pico-8 play session: no input (idle)

[t = 2 s] idle ~2s (no d-pad/buttons)
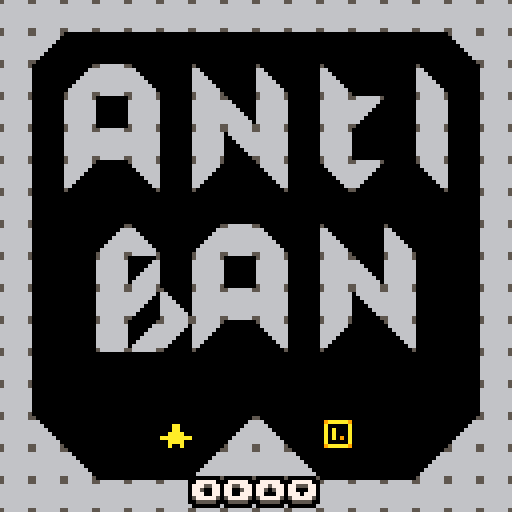
[t = 4 s] idle ~4s (no d-pad/buttons)
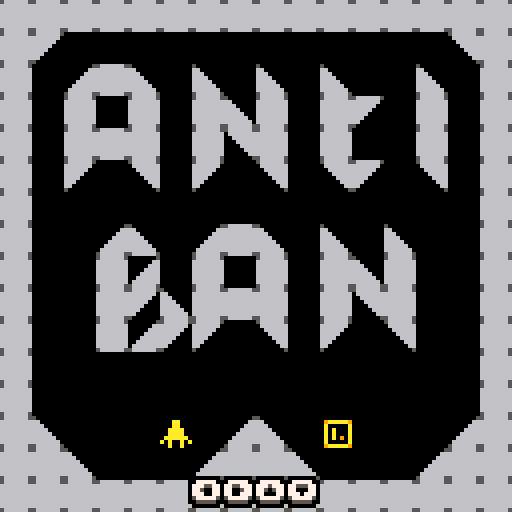

pico-8 cartridge
version 19
__lua__
-- antiban
-- by @egordorichev

--[[ todo
sfx
music
]]

local osfx=sfx
function sfx(id)
 if (not g_mute_sfx) osfx(id)
end

function play_music(id)
 if (not g_mute_music) music(id)
end

function _init()

 g_time,state,g_index=
 0,ingame,
 
 0
 
 g_moves=0
 	  
 shk=0
 restart_level()
 -- ∧⌂웃⬇️♥★█⬅️⬇️♥⌂★█⬅️
 --m()
end

function _update60()
 state.update()
 tween_update(1/60)
 g_time+=1
end

function _draw() 
 state.draw()
end

function restart_level()
 reload(0x2000,0x2000,0x1000)
 reload(0x1000,0x1000,0x1000)
 
 entity_reset()
 collision_reset()
 
 e_add(level({
  base=v(g_index%8*16,flr(g_index/8)*16),
  size=v(16,16)
 }))
end
-->8
-- oop

function deep_copy(obj)
 if (type(obj)~="table") return obj
 local cpy={}
 setmetatable(cpy,getmetatable(obj))
 for k,v in pairs(obj) do
  cpy[k]=deep_copy(v)
 end
 return cpy
end

function index_add(idx,prop,elem)
 if (not idx[prop]) idx[prop]={}
 add(idx[prop],elem)
end

function event(e,evt,p1,p2)
 local fn=e[evt]
 if fn then
  return fn(e,p1,p2)
 end
end

function state_dependent(e,prop)
 local p=e[prop]
 if (not p) return nil
 if type(p)=="table" and p[e.state] then
  p=p[e.state]
 end
 if type(p)=="table" and p[1] then
  p=p[1]
 end
 return p
end

function round(x)
 return flr(x+0.5)
end

-------------------------------
-- objects
-------------------------------

object={}
 function object:extend(kob)
  -- printh(type(kob))
  if (kob and type(kob)=="string") kob=parse(kob)
  kob=kob or {}
  kob.extends=self
  return setmetatable(kob,{
   __index=self,
   __call=function(self,ob)
	   ob=setmetatable(ob or {},{__index=kob})
	   local ko,init_fn=kob
	   while ko do
	    if ko.init and ko.init~=init_fn then
	     init_fn=ko.init
	     init_fn(ob)
	    end
	    ko=ko.extends
	   end
	   return ob
  	end
  })
 end
 
-------------------------------
-- vectors
-------------------------------

vector={}
vector.__index=vector
 function vector:__add(b)
  return v(self.x+b.x,self.y+b.y)
 end
 function vector:__sub(b)
  return v(self.x-b.x,self.y-b.y)
 end
 function vector:__mul(m)
  return v(self.x*m,self.y*m)
 end
 function vector:__div(d)
  return v(self.x/d,self.y/d)
 end
 function vector:__unm()
  return v(-self.x,-self.y)
 end
 function vector:dot(v2)
  return self.x*v2.x+self.y*v2.y
 end
 function vector:norm()
  return self/sqrt(#self)
 end
 function vector:len()
  return sqrt(#self)
 end
 function vector:__len()
  return self.x^2+self.y^2
 end
 function vector:str()
  return self.x..","..self.y
 end

function v(x,y)
 return setmetatable({
  x=x,y=y
 },vector)
end

-------------------------------
-- collision boxes
-------------------------------

cbox=object:extend()

 function cbox:translate(v)
  return cbox({
   xl=self.xl+v.x,
   yt=self.yt+v.y,
   xr=self.xr+v.x,
   yb=self.yb+v.y
  })
 end

 function cbox:overlaps(b)
  return
   self.xr>b.xl and
   b.xr>self.xl and
   self.yb>b.yt and
   b.yb>self.yt
 end

 function cbox:sepv(b,allowed)
  local candidates={
   v(b.xl-self.xr,0),
   v(b.xr-self.xl,0),
   v(0,b.yt-self.yb),
   v(0,b.yb-self.yt)
  }
  if type(allowed)~="table" then
   allowed={true,true,true,true}
  end
  local ml,mv=32000
  for d,v in pairs(candidates) do
   if allowed[d] and #v<ml then
    ml,mv=#v,v
   end
  end
  return mv
 end
 
 function cbox:str()
  return self.xl..","..self.yt..":"..self.xr..","..self.yb
 end

function box(xl,yt,xr,yb) 
 return cbox({
  xl=min(xl,xr),xr=max(xl,xr),
  yt=min(yt,yb),yb=max(yt,yb)
 })
end

function vbox(v1,v2)
 return box(v1.x,v1.y,v2.x,v2.y)
end

-------------------------------
-- entities
-------------------------------

entity=object:extend({
 state="idle",t=0,
 last_state="idle",
 dynamic=true,
 dtile=2,
 draw_order=2,
 spawns={}
})

 function entity:init()
  if self.sprite then
   self.sprite=deep_copy(self.sprite)
   if not self.render then
    self.render=spr_render
   end
  end
 end
 
 function entity:become(state)
  if state~=self.state then
   self.last_state=self.state
   self.state,self.t=state,0
  end
 end
 
 function entity:is_a(tag)
  if (not self.tags) return false
  for i=1,#self.tags do
   if (self.tags[i]==tag) return true
  end
  return false
 end
 
 function entity:spawns_from(...)
  for tile in all({...}) do
   entity.spawns[tile]=self
  end
 end

static=entity:extend({
 dynamic=false
})

function spr_render(e,ps,x,y)
 local s,p=e.sprite,e.pos
 
 if x then
  p=v(p.x+x,p.y+y)
 end

 function s_get(prop,dflt)
  local st=s[e.state]
  if (st~=nil and st[prop]~=nil) return st[prop]
  if (s[prop]~=nil) return s[prop]
  return dflt
 end

 local sp=p+s_get("offset",v(0,0))

 local w,h=
  s.width or 1,s.height or 1

 local flip_x=false
 local frames=s[e.state] or s.idle
 local delay=frames.delay or 1
 
 if s.turns and type(frames[1])~="number" then
  if e.facing=="up" then
   frames=frames.u
  elseif e.facing=="down" then
   frames=frames.d
  else
   frames=frames.r
  end
  flip_x=(e.facing=="left")
 end
 if s_get("flips") then
  flip_x=e.flipped
 end

 if (type(frames)~="table") frames={frames}
 local frm_index=flr(e.t/delay) % #frames + 1
 local frm=frames[frm_index]
 local f=e.bold and ospr or spr
 gs=e
 f(e.exr_sprite or frm,
 (sp.x),(sp.y),w,h,flip_x,e.vert)

 return frm_index
end

function ospr(s,x,y,...)
 for i=0,15 do pal(i,0) end
 spr(s,x-1,y,...)
 spr(s,x+1,y,...)
 spr(s,x,y-1,...)
 spr(s,x,y+1,...)
 r_reset()
 if (gs.anti) pal(10,8)
 spr(s,x,y,...)
end

-------------------------------
-- entity registry
-------------------------------

function entity_reset()
 entities,entities_with,
  entities_tagged={},{},{}
end

function e_add(e)
 add(entities,e)
 for p in all(indexed_properties) do
  if (e[p]) index_add(entities_with,p,e)
 end
 if e.tags then
  for t in all(e.tags) do
   index_add(entities_tagged,t,e)
  end
  c_update_bucket(e)
 end
 return e
end

function e_remove(e)
 del(entities,e)
 for p in all(indexed_properties) do
  if (e[p]) del(entities_with[p],e)
 end
 if e.tags then
  for t in all(e.tags) do
   del(entities_tagged[t],e)
   if e.bkt then
    del(c_bucket(t,e.bkt.x,e.bkt.y),e)
   end
  end
 end
 e.bkt=nil
end

indexed_properties={
 "dynamic",
 "render","render_hud",
 "vel",
 "collides_with",
 "feetbox"
}

-- systems

-------------------------------
-- update system
-------------------------------

function e_update_all()
 for ent in all(entities_with.dynamic) do
  local state=ent.state
  if ent[state] then
   ent[state](ent,ent.t)
  end
  if ent.done then
   e_remove(ent)
  elseif state~=ent.state then
   ent.t=0
  else
   ent.t+=1
  end  
 end
end

function schedule(fn)
 scheduled=fn
end

-------------------------------
-- render system
-------------------------------

function r_render_all(prop)
 local drawables={}
 for ent in all(entities_with[prop]) do
  local order=ent.draw_order or 0
  if not drawables[order] then
   drawables[order]={}
  end
  add(drawables[order],ent)  
 end
 for o=0,15 do 
  if o==1 and prop=="render" then
   local a=entities_tagged["part"]
   if a then
    for e in all(a) do
     e:render_top()
    end
   end
  end
   
  for ent in all(drawables[o]) do
   r_reset(prop)
   if not ent.done then ent[prop](ent,ent.pos) end
  end
 end
end

function r_reset(prop)
 pal()
 palt(0,false)
 palt(14,true)
end

-------------------------------
-- movement system
-------------------------------

function do_movement()
 for ent in all(entities_with.vel) do
  local ev=ent.vel
  ent.pos+=ev
  if ev.x~=0 then
   ent.flipped=ev.x<0
  end
  if ev.x~=0 and abs(ev.x)>abs(ev.y) then
  
   ent.facing=
    ev.x>0 and "right" or "left"
  elseif ev.y~=0 then
   ent.facing=
    ev.y>0 and "down" or "up"
  end
  if (ent.weight) then
   local w=state_dependent(ent,"weight")
   ent.vel+=v(0,w)
  end
 end
end

-------------------------------
-- collision
-------------------------------

function c_bkt_coords(e)
 local p=e.pos
 return flr(shr(p.x,4)),flr(shr(p.y,4))
end

function c_bucket(t,x,y)
 local key=t..":"..x..","..y
 if not c_buckets[key] then
  c_buckets[key]={}
 end
 return c_buckets[key]
end

function c_update_buckets()
 for e in all(entities_with.dynamic) do
  c_update_bucket(e)
 end
end

function c_update_bucket(e)
 if (not e.pos or not e.tags) return 
 local bx,by=c_bkt_coords(e)
 if not e.bkt or e.bkt.x~=bx or e.bkt.y~=by then
  if e.bkt then
   for t in all(e.tags) do
    local old=c_bucket(t,e.bkt.x,e.bkt.y)
    del(old,e)
   end
  end
  e.bkt=v(bx,by)  
  for t in all(e.tags) do
   add(c_bucket(t,bx,by),e) 
  end
 end
end

function c_potentials(e,tag)
 local cx,cy=c_bkt_coords(e)
 local bx,by=cx-2,cy-1
 local bkt,nbkt,bi={},0,1
 return function()
  while bi>nbkt do
   bx+=1
   if (bx>cx+1) bx,by=cx-1,by+1
   if (by>cy+1) return nil
   bkt=c_bucket(tag,bx,by)
   nbkt,bi=#bkt,1
  end
  local e=bkt[bi]
  bi+=1
  return e
 end 
end

function collision_reset()
 c_buckets={}
end

function do_collisions()
 c_update_buckets()
 for e in all(entities_with.collides_with) do
  for tag in all(e.collides_with) do
   if entities_tagged[tag] then
   local nothers=
    #entities_tagged[tag]  
   if nothers>4 then
    for o in c_potentials(e,tag) do
     if o~=e and not e.nocol and not o.nocol  then
      local ec,oc=
       c_collider(e),c_collider(o)
      if ec and oc then
       c_one_collision(ec,oc,e,o)
      end
     end
    end
   else
    for oi=1,nothers do
     local o=entities_tagged[tag][oi]
     local dx,dy=
      abs(e.pos.x-o.pos.x),
      abs(e.pos.y-o.pos.y)
     if dx<=20 and dy<=20 then
      local ec,oc=
       c_collider(e),c_collider(o)
      if ec and oc then
       c_one_collision(ec,oc,e,o)
      end
     end
    end
   end     
   end
  end 
 end
end

function c_check(box,tags)
 local fake_e={pos=v(box.xl,box.yt)} 
 for tag in all(tags) do
  for o in c_potentials(fake_e,tag) do
   local oc=c_collider(o)
   if oc and not o.nocol and box:overlaps(oc.b) then
    return oc.e
   end
  end
 end
 return nil
end

function c_one_collision(ec,oc,e,o)
 if ec.b:overlaps(oc.b) then
  c_reaction(ec,oc,e,o)
  c_reaction(oc,ec,e,o)
 end
end

function c_reaction(ec,oc,e,o)
 local reaction,param=
  event(ec.e,"collide",oc.e)
  
 if type(reaction)=="function" then
  reaction(ec,oc,param,e,o)
 end
end

function c_collider(ent)
 if ent.collider then 
  if ent.coll_ts==g_time or not ent.dynamic then
   return ent.collider
  end
 end
 local hb=state_dependent(ent,"hitbox")
 if (not hb) return nil
 local coll={
  b=hb:translate(ent.pos),
  e=ent
 }
 ent.collider,ent.coll_ts=
  coll,g_time
 return coll
end

function c_push_out(oc,ec,
 allowed_dirs,e,o)
 local sepv=ec.b:sepv(oc.b,allowed_dirs)
 if (sepv==nil) return
 -- cls() print(ec.b) print(oc.b)
 ec.e.pos+=sepv
 
 if ec.e.vel then
  local vdot=ec.e.vel:dot(sepv)
  if vdot<0 then
   if (sepv.y~=0) ec.e.vel.y=0
   if (sepv.x~=0) ec.e.vel.x=0
  end
 end
 ec.b=ec.b:translate(sepv)
end

function c_move_out(oc,ec,allowed)
 return c_push_out(ec,oc,allowed)
end

-------------------------------
-- support
-------------------------------


function do_supports()
 for e in all(entities_with.feetbox) do  
  local fb=e.feetbox
  if fb then
   fb=fb:translate(e.pos)
   local support=c_check(fb,{"walls"})
-- ) support=nil
   e.supported_by=support
   if support and support.vel then
    e.pos+=support.vel
   end
  end
 end
end
local a="0000000000000000000000000000000000000000000000000000000000000000000000000000000000055555555550000000000000000000005555555555550000000000000000000555155555555500000000000000000005551555555555000000000000000000055555555555550000000000000000000555555555555500000000000000000005555555555555000000008888888800055555550000000000000008888888880555555500000000000000008880008888555555555500000000000080000000558888000000000000005000000000005555558000000000000050000000005555555500000000000000550000005555555555555000000000005550000555555555550050000000000055550055555555555500500000000000555555555555555555000000000000005555555555555555550000000000000005555555555555555500000000000000055555555555555550000000000000000055555555555555500000000000000000055555555555550000000000000000000055555555555000000000000000000000055555555500000000000000000000000055550555000000000000000000000000555000550000000000000000000000005500000500000000000000000000000050000005000000000000000000000000555000055500000000000000000000000000000000000000000000"

function b(y,xx,yy) 
 for c=0,31 do
  for d=1,31 do 
   local e=d+c*32 
   local m=tonum(sub(a,e,e))
   if (m~=0) pset(d+48+xx,c-48+y+yy,m)
  end 
 end
end 

function oprint(s,x,y,...)
 s=smallcaps(s)
 prnt(s,x,y,...)
end

function coprint(s,y,c,m,n)
 s=smallcaps(s)
 prnt(s,64-#s*2+(m or 0),y,c,nil,n)
end

function prnt(s,x,y,c,o,n)
 if(not o) o=5--sget(97,c)
 
 for xx=x-1,x+1 do
  for yy=y-1,y+2 do
   print(s,xx,yy,n or 0)
  end
 end
 
 print(s,x,y+1,o)
 print(s,x,y,c)
end
local gt=0
function f(e)
 cls()
 gt=min(0.5,gt+0.03) 
 local y=96+cos(gt)*5
 for xx=-1,1 do
  for yy=-1,1 do
   if abs(xx)+abs(yy)==1 then
    coprint("^rexellent ^games",
     y+yy,0,xx,7)
   end
  end
 end

 coprint("^rexellent ^games",
  y,7)

 for i=0,15 do pal(i,l[e][6]) end
 for xx=-1,1 do
 for yy=-1,1 do
  if(abs(xx)+abs(yy)==1)b(y,xx,yy)
 end
 end
 pl(e)
 b(y,0,0)
 flip()
end 
 
function g(h,i,j) 
 for e=h,i,j do 
  for m=1,5 do
   pl(e)
   f(e) 
  end
 end 
end 

function pl(e)
 local k=l[e]
 pal()
 pal(8,k[1]) 
 pal(1,k[2]) 
 pal(5,k[3]) 
 pal(7,k[4])
 pal(13,k[5]) 
end

l={
 {0,0,0,0,0,1},
 {2,0,1,1,1,5},
 {4,0,1,5,13,5},
 {4,1,5,6,13,6},
 {8,1,5,7,13,7}
} 
 
function m() 
 g(1,#l,1) 
 g(#l,1,-1) 
 pal() 
 fade()
end

function smallcaps(s)
 s=s..""
  local d=""
  local c
  for i=1,#s do
    local a=sub(s,i,i)
    if a!="^" then
      if not c then
        for j=1,26 do
          if a==sub("abcdefghijklmnopqrstuvwxyz",j,j) then
            a=sub("\65\66\67\68\69\70\71\72\73\74\75\76\77\78\79\80\81\82\83\84\85\86\87\88\89\90\91\92",j,j)
          end
        end
      end
      d=d..a
      c=true
    end
    c=not c
  end
  return d
end

function noprint(s,x,y,c)
 s=smallcaps(s)
 prnt(s,x+4-#s*2,y,c)
end

pltt={7,6,5,1,0}
function fade()
 shk=3
 for i=1,#pltt do
  cls(pltt[i])
  flip()-- flip()
 end
end
-->8
-- level

function block_type(blk)
 if (fget(blk,0)) return solid
 if (fget(blk,1)) return support
end

level=entity:extend({
 draw_order=2
})

function level:init()
 g_level=self
 local b,s=self.base,self.size
 for x=0,s.x-1 do
  for y=0,s.y-1 do
   local blk=mget(b.x+x,b.y+y)
   local cl=entity.spawns[blk]
   if cl then
    local e=cl({
     pos=v(x,y)*8,
     map_pos=b+v(x,y),
     tile=blk
    })
    local xx,yy=b.x+x,b.y+y
    if(not e.norem)mset(xx,yy,0)
    e_add(e)
    blk=0
   end
   local bt=block_type(blk)
   if bt then
    bl=bt({
     pos=v(x,y)*8,
     map_pos=b+v(x,y),
     tile=blk,
     typ=bt
    })
    if (bl.needed) e_add(bl)
   end
  end
 end
end

function level:render()
 palt(12,true)
 map(self.base.x,self.base.y)
 palt(12,false)
end
 
solid=static:extend({
 tags={"walls","cor"},
 hitbox=box(0,0,8,8),
 draw_order=2
})
local dirs={v(-1,0),v(1,0),v(0,-1),v(0,1)}

function solid:init()
 local allowed={}
 local needed=false
 for i=1,4 do
  local np=self.map_pos+dirs[i]
  allowed[i]=
   np.x>0 and np.y>0 and
   block_type(mget(np.x,np.y))
    ~=solid
  needed=needed or allowed[i]
 end
 
 self.allowed=allowed
 self.needed=needed
end

function solid:collide(e)
 return c_push_out,self.allowed
end

support=solid:extend({
 hitbox=box(0,0,8,1)
})
 
function support:collide(e)
 if (not e.vel) return
 local dy,vy=e.pos.y-self.pos.y,e.vel.y
 if vy>0 and dy<=vy+1 then
  return c_push_out,{false,false,true,false}   
 end
end
-->8
-- entities

box=entity:extend({
 tags={"box"},
 draw_order=3
})

box:spawns_from(18,48)

function box:init()
 self.
 sprite={idle={self.tile}}
end

pr=entity:extend({
 draw_order=3
})

pr:spawns_from(32)

function pr:render()
 spr(self.tile,self.pos.x,self.pos.y+cos(self.t*0.01)*2.5)
end

function pr:init()
 self.x,self.y=
  self.pos.x/8+g_level.base.x,
  self.pos.y/8+g_level.base.y
  
end

function pr:idle()
 if self.t==0 then
  
 mset(self.x,self.y,34)
 end

 if mget(self.x,self.y)==0 then
  self.done=true
  shk=4
 end
end
-->8
-- player

guy=entity:extend({
 sprite={
  idle={2,3,4,5,6,delay=6},
  move={8,9,10,11,delay=6},
  flips=true
 },
 tags={"guy"},
 draw_order=4
})

guy:spawns_from(1,7)

function guy:init()
 self.bold=true
 self.t=rnd(32)
 self.anti=self.tile==7
end

function guy:idle()
 local mx,my=0,0
 
 if self.buf then
  mx,my=self.buf[1],self.buf[2]
  self.buf=nil
 else
  if (btnp(⬅️)) mx=-1
  if (btnp(➡️)) mx=1
  if (btnp(⬆️)) my=-1
  if (btnp(⬇️)) my=1
 end
 
 if mx~=0 or my~=0 then
  if mx~=0 then
   my=0
  end
  
  if self.anti then
   mx*=-1
   my*=-1
  end
 
  if(g_index<16)g_moves+=1
  self:become("move")
  sfx(10)
  self.vx=mx
  self.vy=my
  self.sx=self.pos.x+mx*8
  self.sy=self.pos.y+my*8
  self.ox=self.pos.x
  self.oy=self.pos.y
  
  local x,y=self.sx/8,self.sy/8
  local t=mget(x+g_level.base.x,y+g_level.base.y)
  self.blk=fget(t,0)
  self.pl=nil
 	
  self.ext=t==16
  
  local bx=self.pos.x-mx*8
  local by=self.pos.y-my*8
  
  local a=entities_tagged["box"]
  
  if a then
   for b in all(a) do
    if b.pos.x==self.sx and b.pos.y==self.sy then
     self.blk=true
    elseif b.pos.x==bx and b.pos.y==by then
     self.pl=b
    end
   end
  end
  
  for b in all(entities_tagged["guy"]) do
   if b~=self and b.pos.x==self.sx and b.pos.y==self.sy then
    self.blk=true
   elseif b~=self and b.sx==self.sx and b.sy==self.sy then
    self.blk=true
   end
  end
 end
end

function guy:move()
 self.flipped=self.vx<0

 if self.t==0 then
  local x,y=self.ox/8+g_level.base.x,self.oy/8+g_level.base.y
  onunset(x,y)
  
  if self.pl then
   local x,y=self.pl.pos.x/8+g_level.base.x,
   self.pl.pos.y/8+g_level.base.y
   onunset(x,y)
  end
 end
 
 local mx,my=0,0
 
 if (btnp(⬅️)) mx=-1
 if (btnp(➡️)) mx=1
 if (btnp(⬆️)) my=-1
 if (btnp(⬇️)) my=1
 
 if mx~=0 or my~=0 then
  if(mx~=0) my=0
  self.buf={mx,my}
 end

 local p=self.t*(1/8)
 
 if (self.blk and p>=0.5) p=1-p
 
 self.pos.x=self.ox+(self.sx-self.ox)*p
 self.pos.y=self.oy+(self.sy-self.oy)*p
 
 local dn=self.t>=8
 
 if dn then
  if self.blk then
   self.pos.x=self.ox
   self.pos.y=self.oy
  else
   self.pos.x=self.sx
   self.pos.y=self.sy
  end
  
  self:become("idle")
 self.t=rnd(32)
 
  if self.ext then
   g_index+=1
   fade()
   shk=3
   sfx(14)
   restart_level()
   return
  end
  
  local x,y=self.pos.x/8+g_level.base.x,self.pos.y/8+g_level.base.y
  onset(x,y)
 end
 
 if self.pl then
  self.pl.pos.x=self.pos.x-self.vx*8
  self.pl.pos.y=self.pos.y-self.vy*8
 
  if dn then
   local x,y=self.pl.pos.x/8+g_level.base.x,
   self.pl.pos.y/8+g_level.base.y
   onset(x,y)
  end
 end
end

function onset(x,y)
 local t=mget(x,y)
 
 if t==34 then
  mset(x,y,0)
  sfx(12)
  return
 end
 
 if t==20 or t==21 then
  mset(x,y,t==20 and 36 or 37)
  local act=t==20
  shk=3
  sfx(11)
  
  if not act then
   local b
   for tx=g_level.base.x,g_level.base.x+16 do
    for ty=g_level.base.y,g_level.base.y+16 do
     if mget(tx,ty)==21 then
      b=true
      break
     end   
    end
    if(b) break
   end
   
   act=not b
  end
  
  if act then
   for tx=g_level.base.x,g_level.base.x+16 do
    for ty=g_level.base.y,g_level.base.y+16 do

     if mget(tx,ty)==19 then
      mset(tx,ty,35)
      shk=5
     end   
    end
   end
  end
 end
end

function onunset(x,y)
 local t=mget(x,y)  
  
 if t==37 then
  mset(x,y,21)
  sfx(15)
  
  for tx=g_level.base.x,g_level.base.x+16 do
   for ty=g_level.base.y,g_level.base.y+16 do
    if mget(tx,ty)==35 then
     mset(tx,ty,19)
    end   
   end
  end
 end
end
-->8
-- fx

spark=entity:extend({
 draw_order=10,
 sprite={idle={delay=4,13,14,15,29,30,31,45}}
})

function spark:idle()
 if(self.t>=28) self.done=true return
end

part=entity:extend({
 draw_order=0,
 tags={"part"}
})

function part:idle()
 self.r-=(self.spd~=nil and self.spd(self.t) or 0.1)
 self.vel*=(self.mul or 0.9)
 if self.r<0 then
  self.done=true
 end
end

function part:render()
 circfill(self.pos.x,self.pos.y,self.r,0)
end

function part:render_top()
 circfill(self.pos.x,self.pos.y,self.r-1,self.c)
end

function parts(x,y,a,r,c)
 for i=1,a do
  e_add(part({
   pos=v(x,y),
   vel=v(rnd(2)-1,rnd()),
   r=r,
   c=rnd()>0.7 and c or sget(97,c)
  }))
 end
end

-->8
-- tween engine
-- by @egordorichev

local back=1.70158

-- feel free to remove unused functions to save up some space
functions={
["linear"]=function(t) return t end,
["quad_out"]=function(t) return -t*(t-2) end,
["quad_in"]=function(t) return t*t end,
["quad_in_out"]=function(t) t=t*2 if(t<1) return 0.5*t*t
    return -0.5*((t-1)*(t-3)-1) end,
["back_in"]=function(t) local s=back  return t*t*((s+1)*t-s) end,
["back_out"]=function(t) local s=back t-=1 return t*t*((s+1)*t+s)+1 end,
["back_in_out"]=function(t) local s=back t*=2 if (t<1) s*=1.525 return 0.5*(t*t*((s+1)*t-s))
 t-=2 s*=1.525  return 0.5*(t*t*((s+1)*t+s)+2) end
}

local tasks={}

function tween(o,vl,t,fn)
 local task={
  vl={},
  rate=1/(t or 1),
  o=o,
  progress=0,
  delay=0,
  fn=functions[fn or "quad_out"]
 }

 for k,v in pairs(vl) do
  local x=o[k]
  task.vl[k]={start=x,diff=v-x}
 end

 add(tasks,task)
 return task
end

function tween_update(dt)
 for t in all(tasks) do
  if t.delay>0 then
   t.delay-=dt
  else
   t.progress+=dt*t.rate
   local p=t.progress
   local x=t.fn(p>=1 and 1 or p)
   for k,v in pairs(t.vl) do
    t.o[k]=v.start+v.diff*x
   end

   if p>=1 then
    del(tasks,t)
    if (t.onend) t.onend()
   end 
  end
 end
end
-->8
-- states

ingame={}

function ingame.update()
 e_update_all()
 do_movement()
 do_collisions()
 do_supports()
end

function ingame.draw()
 cls()
 if shk>0 then
  camera(rnd(shk)-shk/2,rnd(shk)-shk/2)
  shk-=0.5
 end
 r_render_all("render")
 
 if btnp(❎) then
  fade()
  sfx(13)
  restart_level()
 end
 camera()
 
 if g_index==1 or fnd() then
  coprint("❎ to restart ",120,7)
 elseif g_index==0 then
  coprint("⬅️➡️⬆️⬇️    ",120,7)
 elseif g_index==16 then
  coprint("^you won!",12+sin(g_time*0.01)*2.5,7)
  oprint(g_moves.." turns",2,120,7)
 end
end

function fnd()
 for p in all(entities_tagged["guy"]) do
  if p.state~="move" then
   local px,py=p.pos.x/8,p.pos.y/8
 
   local fnd=false
   for xx=-1,1 do
    for yy=-1,1 do
     if not chk(px,py,xx,yy) then
      fnd=true
      break
     end
    end
    if(fnd) break
   end
   
   if fnd then
    return false
   end
  else
   return false
  end
 end
 
 return true
end

function chk(px,py,xx,yy)
 if abs(xx)+abs(yy)==1 then
  local x,y=px+xx,py+yy

  local t=mget(x+g_level.base.x,y+g_level.base.y)
  if fget(t,0) then
   return true
  end
  
  local a=entities_tagged["box"]
  
  if a then
   for b in all(a) do
    if b.pos.x==x*8 and b.pos.y==y*8 then
     return true
    end
   end
  end
  
  for b in all(entities_tagged["guy"]) do
   if b~=self and b.pos.x==x*8 and 
    b.pos.y==y*8 then
    
    return true
   elseif b~=self and b.sx==x*8 and b.sy==y*8 then
    return true
   end
  end
 else
  return true
 end
 
 return false
end

menu={}

function menu.update()

end

function menu.draw()

end
__gfx__
00000000eee00eeeeeeeeeeeeeeeeeeeeeeeeeeeeeeeeeeeeeeeeeeeeee00eeeeeeaaeeeeeeeeeeeeeeeeeeeeeeaaeee00000000000000000000000000000000
00000000ee0aa0eeeeeaaeeeeeeeeeeeeeeeeeeeeeeaaeeeeeeaaeeeee0880eeeeeaaeeeeeeaaeeeeeeaaeeeeeeaaeee00000000000000000000000000000000
00700700ee0aa0eeeeeaaeeeeeeaaeeeeeeaaeeeeeeaaeeeeeeaaeeeee0880eeeeaaaaeaeeaaaaeeeeeaaeeeeeeaaeee00000000000000000000000000000000
00077000e0aaaa0eeeaaaaeeeeaaaaeeeeeaaeeeeeeaaeeeeeaaaaeee088880eeaaaaaaeeaaaaaaaeeaaaaeeeeaaaaee00000000000000000000000000000000
000770000aaaaaa0eaaaaaaeeaaaaaaeeeaaaaeeeeaaaaeeeeaaaaee08888880aeaaaaeeeaaaaaeeeaaaaaaeeaaaaaae00000000000000000000000000000000
00700700a0aaaa0aaeaaaaeaaeaaaaeaaaaaaaaaeaaaaaaeeaaaaaae80888808eeaeeeaeeeaeeaeeeeaaaaaeeaaaaaea00000000000000000000000000000000
0000000000a00a00eeaeeaeeeeaaaaeeeeaaaaeeaeaaaaeaaeaeeaea00800800eaeeeeeaeeaeeeaeeeaeeaeeeeaeeaee00000000000000000000000000000000
00000000e0a00a0eeeaeeaeeeeaeeaeeeeaeeaeeeeaeeaeeeeaeeaeee080080eeeeeeeeeeeeeeeaeeeeaaeeeeaeeeaee00000000000000000000000000000000
00000000566666659aaaaaa904444440000000000000000000000000000000005666666556666665000000000000000000000005500000000000000000000000
09aaaaa966666666aaaaaaaa41222214003bb3000028820000000000000000006666666666666666000000000000000000000066660000000000000000000000
0a00000a66666666aaaaaaaa4244442403bbbb300288882000000000000000006666666666666666000000000000000000000666666000000000000000000000
0a0a000a66666666aaaaaaaa424444240bbb3bb00888288000000000000000006666666666666666000000000000000000006666666600000000000000000000
0a0a000a66666666aaaaaaaa424444240bb3bbb00882888000000000000000006666666666666666000000000000000000066666666660000000000000000000
0a0a090a66666666aaaaaaaa4244442403bbbb300288882000000000000000006666666666666666000000000000000000666666666666000000000000000000
0a00000a66666666aaaaaaaa42444424013bb3100128821000000000000000006666666666666666000000000000000006666666666666600000000000000000
09aaaaa9566666659aaaaaa942444424001111000011110000000000000000005666666666666665000000000000000056666665566666650000000000000000
0aa00aa0155555510ee00ee004444440000000000000000000000000000000005666666666666665000000000000000056666665566666650000000000000000
09a99a90555555550eeeeee042000024000000000000000000000000000000006666666666666666000000000000000006666666666666600000000000000000
288aa88255555555eeeeeeee40000004001331000012210000000000000000006666666666666666000000000000000000666666666666000000000000000000
888aa88855555555eeeeeeee40000004013333100122221000000000000000006666666666666666000000000000000000066666666660000000000000000000
02299220555555550eeeeee040000004033313300222122000000000000000006666666666666666000000000000000000006666666600000000000000000000
088aa880555555550eeeeee040000004033133300221222000000000000000006666666666666666000000000000000000000666666000000000000000000000
088aa880555555550eeeeee040000004013333100122221000000000000000006666666666666666000000000000000000000066660000000000000000000000
028aa820155555510eeeeee040000004001331000012210000000000000000005666666556666665000000000000000000000005500000000000000000000000
0aa00aa0000000000000000000000000000000000000000000000000000000000000000000000000000000000000000000000000000000000000000000000000
09a99a90000000000000000000000000000000000000000000000000000000000000000000000000000000000000000000000000000000000000000000000000
1ddaadd1000000000000000000000000000000000000000000000000000000000000000000000000000000000000000000000000000000000000000000000000
dddaaddd000000000000000000000000000000000000000000000000000000000000000000000000000000000000000000000000000000000000000000000000
01199110000000000000000000000000000000000000000000000000000000000000000000000000000000000000000000000000000000000000000000000000
0ddaadd0000000000000000000000000000000000000000000000000000000000000000000000000000000000000000000000000000000000000000000000000
0ddaadd0000000000000000000000000000000000000000000000000000000000000000000000000000000000000000000000000000000000000000000000000
01daad10000000000000000000000000000000000000000000000000000000000000000000000000000000000000000000000000000000000000000000000000
0000000000000000000000000000000000000000000000000000000000000000eeeaaeeeeeeeeeeeeeeeeeeeeeeaaeee00000000000000000000000000000000
0000000000000000000000000000000000000000000000000000000000000000eeeaaeeeeeeaaeeeeeeaaeeeeeeaaeee00000000000000000000000000000000
0000000000000000000000000000000000000000000000000000000000000000eeaaaaeaeeaaaaeeeeeaaeeeeeeaaeee00000000000000000000000000000000
0000000000000000000000000000000000000000000000000000000000000000eaaaaaaeeaaaaaaaeeaaaaeeeeaaaaee00000000000000000000000000000000
0000000000000000000000000000000000000000000000000000000000000000aeaaaaeeeaaaaaeeeaaaaaaeeaaaaaae00000000000000000000000000000000
0000000000000000000000000000000000000000000000000000000000000000eeaeeeaeeeaeeaeeeeaaaaaeeaaaaaea00000000000000000000000000000000
0000000000000000000000000000000000000000000000000000000000000000eaeeeeeaeeaeeeaeeeaeeaeeeeaeeaee00000000000000000000000000000000
0000000000000000000000000000000000000000000000000000000000000000eeeeeeeeeeeeeeaeeeeaaeeeeaeeeaee00000000000000000000000000000000
00000000000000000000000000000000000000000000000000000000000000000000000000000000000000000000000000000000000000000000000000000000
00000000000000000000000000000000000000000000000000000000000000000000000000000000000000000000000000000000000000000000000000000000
00000000000000000000000000000000000000000000000000000000000000000000000000000000000000000000000000000000000000000000000000000000
00000000000000000000000000000000000000000000000000000000000000000000000000000000000000000000000000000000000000000000000000000000
00000000000000000000000000000000000000000000000000000000000000000000000000000000000000000000000000000000000000000000000000000000
00000000000000000000000000000000000000000000000000000000000000000000000000000000000000000000000000000000000000000000000000000000
00000000000000000000000000000000000000000000000000000000000000000000000000000000000000000000000000000000000000000000000000000000
00000000000000000000000000000000000000000000000000000000000000000000000000000000000000000000000000000000000000000000000000000000
00000000000000000000000000000000000000000000000000000000000000000000000000000000000000000000000000000000000000000000000000000000
00000000000000000000000000000000000000000000000000000000000000000000000000000000000000000000000000000000000000000000000000000000
00000000000000000000000000000000000000000000000000000000000000000000000000000000000000000000000000000000000000000000000000000000
00000000000000000000000000000000000000000000000000000000000000000000000000000000000000000000000000000000000000000000000000000000
00000000000000000000000000000000000000000000000000000000000000000000000000000000000000000000000000000000000000000000000000000000
00000000000000000000000000000000000000000000000000000000000000000000000000000000000000000000000000000000000000000000000000000000
00000000000000000000000000000000000000000000000000000000000000000000000000000000000000000000000000000000000000000000000000000000
00000000000000000000000000000000000000000000000000000000000000000000000000000000000000000000000000000000000000000000000000000000
00000000000000000000000000000000000000000000000000000000000000000000000000000000000000000000000000000000000000000000000000000000
00000000000000000000000000000000000000000000000000000000000000000000000000000000000000000000000000000000000000000000000000000000
00000000000000000000000000000000000000000000000000000000000000000000000000000000000000000000000000000000000000000000000000000000
00000000000000000000000000000000000000000000000000000000000000000000000000000000000000000000000000000000000000000000000000000000
00000000000000000000000000000000000000000000000000000000000000000000000000000000000000000000000000000000000000000000000000000000
00000000000000000000000000000000000000000000000000000000000000000000000000000000000000000000000000000000000000000000000000000000
00000000000000000000000000000000000000000000000000000000000000000000000000000000000000000000000000000000000000000000000000000000
00000000000000000000000000000000000000000000000000000000000000000000000000000000000000000000000000000000000000000000000000000000
11111111111111111111111111111111000000000000000000000000000000000000000000000000000000000000000000000000000000000000000000110000
00000000000000000000000000000000000000000000000000000000000000000000000000000000000000000000000000000000000000000000000000000000
11111111111111111111111111111111000000000000000000000000000000000000000000000000000000000000000000000000000000000000000000000000
00000000000000000000000000000000000000000000000000000000000000000000000000000000000000000000000000000000000000000000000000000000
11111111111111111111111111111111000000000000000000000000000000000000000000000000000000000000000000000000000000000000000000000000
00000000000000000000000000000000000000000000000000000000000000000000000000000000000000000000000000000000000000000000000000000000
11111111111111111111111111111111000000000000000000000000000000000000000000000000000000000000000000000000000000000000000000000000
00000000000000000000000000000000000000000000000000000000000000000000000000000000000000000000000000000000000000000000000000000000
11111111000000000000001111111111000000000000000000000000000000000000000000000000000000000000000000000000000000000000000000000000
00000000000000000000000000000000000000000000000000000000000000000000000000000000000000000000000000000000000000000000000000000000
11111100000000000000000011111111000000000000000000000000000000000000000000000000000000000000000000000000000000000000000000000000
00000000000000000000000000000000000000000000000000000000000000000000000000000000000000000000000000000000000000000000000000000000
11111100000300020003000011111111000000000000000000000000000000000000000000000000000000000000000000000000000000000000000000000000
00000000000000000000000000000000000000000000000000000000000000000000000000000000000000000000000000000000000000000000000000000000
11111100000000000000000011111111000000000000000000000000000000000000000000000000000000000000000000000000000000000000000000000000
00000000000000000000000000000000000000000000000000000000000000000000000000000000000000000000000000000000000000000000000000000000
11111100000200100002000011111111000000000000000000000000000000000000000000000000000000000000000000000000000000000000000000000000
00000000000000000000000000000000000000000000000000000000000000000000000000000000000000000000000000000000000000000000000000000000
11111100000000000000000011111111000000000000000000000000000000000000000000000000000000000000000000000000000000000000000000000000
00000000000000000000000000000000000000000000000000000000000000000000000000000000000000000000000000000000000000000000000000000000
11111100000300020003000011111111000000000000000000000000000000000000000000000000000000000000000000000000000000000000000000000000
00000000000000000000000000000000000000000000000000000000000000000000000000000000000000000000000000000000000000000000000000000000
11111100000000000000000011111111000000000000000000000000000000000000000000000000000000000000000000000000000000000000000000000000
00000000000000000000000000000000000000000000000000000000000000000000000000000000000000000000000000000000000000000000000000000000
11111111000000000000001111111111000000000000000000000000000000000000000000000000000000000000000000000000000000000000000000000000
00000000000000000000000000000000000000000000000000000000000000000000000000000000000000000000000000000000000000000000000000000000
11111111111111111111111111111111000000000000000000000000000000000000000000000000000000000000000000000000000000000000000000000000
00000000000000000000000000000000000000000000000000000000000000000000000000000000000000000000000000000000000000000000000000000000
11111111111111111111111111111111000000000000000000000000000000000000000000000000000000000000000000000000000000000000000000000000
00000000000000000000000000000000000000000000000000000000000000000000000000000000000000000000000000000000000000000000000000000000
11111111111111111111111111111111000000000000000000000000000000000000000000000000000000000000000000000000000000000000000000000000
__gff__
0000000000000000000000000000000000010001000000000101000001010000000100000000000001010000010100000000000000000000000000000000000000000000000000000000000000000000000000000000000000000000000000000000000000000000000000000000000000000000000000000000000000000000
0000000000000000000000000000000000000000000000000000000000000000000000000000000000000000000000000000000000000000000000000000000000000000000000000000000000000000000000000000000000000000000000000000000000000000000000000000000000000000000000000000000000000000
__map__
1111111111111111111111111111111111111819111111111111111111111111111111111111111111111121111111111111111111111111111111111111111111111111111111111121111111111111111111111111111111111111111111111111111111111121111111111111111111111111111111111111111111111111
112d0f0f0f0f0f0f0f0f0f0f0f0f2c1111112829112111111111111111111111111111111111111111111111111118191118191111112111111111000011111111111111111111111111111111000011111111000000110000110000000011111111111111111111111111111111111111111111000000111111111111111819
11001c111d0f1d0f1d0f1d0f0f1d0f1111111111111111111111111100000011111121111100001100000011111128291128291100001111111111000011111111111100111111111111111111000011111111001000110000110011110011111100000011111111111111111100001111111111001000110000111111112829
11001100110f111d110f112d0f110f1111111111111111111111211100000011111121111100001100000011111111111111110000000011111111111111111111111111110000000011110011111111111111000000111111110011110011111100210011111111001111111100001111111111000000110000110011111111
11001111110f112c110f110f0f110f1111000011000000111111111100000011111111111118191100000011112111111111000010000000111111111111111111111111110000000013000000111111111111111311111111110000000011111100000011110000000000111111111111111111110011111111111111111111
110f2d0f2c0f2d0f2c0f2c2d0f2c0f1111000011001000111111111111111111110000001128291111111111112111111111000000000000111111111111111111211111000001150011001000111111110000000000000011111111111111111118191111110000120000111111111111111111121212000012120011111111
110f0f0f0f0f0f0f0f0f0f0f0f0f0f1111111111000000111100001111111111110010001111111111111111111111111111111311111111110000001100111111111111000000000011000000111111110001000000000011110000110011111128291111000012000000001111111111111111120012121212121211001111
110f0f1c1d0f1c111d0f1d0f1d0f0f1111110011111211110000001100111111110000001200120011111111000011111100000000111111110000001111111111111100000000000011111111111111110000001212121111110000111111111111111111001500001500000011111121111111000012000000001211111111
110f0f111c0f1100110f111d110f0f1111111111110011000000001111111111111111110012001200001111000011111100001400111111110000001111111111111100001200000000111111111111111111111112120011111111181921111111001111111100001101000011111111111111000012001212001211000011
110f0f112d1d1111110f112c110f0f1111111111000000010000111111111111111121111100000000001111111111111100000000000000111111111111111111111111000000000000111100000011112111110000000011111111282911111111111111111100000000000011111111000011000000120000120011000011
110f0f111c2d2d0f2c0f2d0f2c0f0f1111111111000000000000111111211111111111110000000000001100111111111111000001000000111111111111111111211111110000000011111100000011111111111100150011111111111111111100001111111111000000001111111111000011120012120012001211111111
110f0f0f0f0f0f0f0f0f0f0f0f0f0f1111111111000000000011111111111111110011110000010000111111111111111111110000000011111111111111111111111111111111111111111100000011110000111100000011111100000011111100001111111111131111111111001111111111121212120012001211111111
110f0f0f0f0f0f0f0f0f0f0f0f0f0f1111211111110000001111111100001111111111111100000011111100000011111111111819111111111111110000111111110000111118191100001111111111110000111111111111111100000011111111111111110000000000111111111111111111001200120000011211111111
111d0f0f0f010f1c1d0f100f0f0f1c1111111111111111111111111100001111110000111111111111111100000011111111112829111111111111110000111111110000111128291100001100111111111111111111111111111100000011111100001111000010000000111100001111111819111111111111111111111111
11111d0f0f0f1c11191d0f0f0f1c111111111111211111111111111111111111110000111819111111111100000011111111111819111121111111111111111111111111111111111111111111111111111100111111111121111111111111111100001111110000001111111100001111112829111111110011110011111111
1111111111111111111111111111111111111111111111111111211111111111111111112829111111111111111111111111112829111111111118191111111111111111111111111111111111111111111111111111181911111111111111111111111111111111111111111111111111111111111111111111111111111111
1111112111111111111111111111111111211111111111111111111111111111111111111111111111211111111111111121111111111111111128291111111111111111111111111111111111111111111111111111282911111111111111111111111111111111111111111111111111111111111111111111111111111111
1111111111111111111111111111111111110000110000001111000011111111110000111111211111000000111111110000001100000011111111111111111111001111000000000011110000111121111111111100001111111111111111111111211111111111181911000011111111111111001111001111111111111111
1111000000000000000000000000111111110000110010001111000011002111110000110011111111000000181911110000001100100011111100112111111111111100000100000000110000111111110000001100001111111400001111111111111111111111282911000011211111111111111111111111111111111111
1111001500111111111111001500111111111111110000001111282911111111111111111111111111000000282911110000001100000011111111110000111111111100000000000012111111111111110007001111110011000000120011111100001111111111111111111111111111000000000000111111000000111111
1100001111111111112111111100111111111115111113111100001111111111111111111111111111111111111111212829111111131121111111110000111111111111112111001212000011001111110000001111111112001212000011111100001101000000000000011111001111001111001100111111000000111111
1100000000121211110000111100001111211100110000000000001111001111000011111500000011001300101111111111111100000000000000111111111819112111111111121200000011112111111311131121111112001200120000112111111100111111001111001111111111010012000032110011310032111111
1100001100121211000000001100001111111100110000150012001111111819000011111111110011001111111111111111000000000000000000001111112829111111000012120000150011111111110000001111111100000000120012111111111100111511001511001100001111001100110011111111111111111111
1100001100000000000000000000001111111100110001000001001100002829111111000000110011001100000011111111000000000700000100000011111111001100000000000000000011001111111212001212111112121200120012111100001100110011000000001100001111310000000011000011111111000011
1111000000000000010000111100001111111100110000001100001100001111110011000100000011000000010011111111000000000000000000000000111111111100000000000000111111111111110012000000111100001200000012111100001100110000120000001111111111111311110011310011110011000011
1111001111000000000011111100001111111100110000001100111111111111111111000000111211001100000011111111111111000000150000000000111111111111000000121211111111111111111212001200111101000012110011111111111100110000000000001118191819000000110011111111111111111111
1111001111111111111111111100111111111100111100001111111111111121111111001111110011211111110011111121111111110000001111110000111111110013000012121211111121211111111112121200111200000012001111111100211100110000210011111128292829001000110000111111000000111111
1111001111111100101111111100111111111100111112111111211111111111111111001215000000000000150011111111111111111111111111110000111111110011111112000000001111111111111112001212111112121200111111111111111107111111111111110000001111310032110000000000001500000011
1111001500111113111111001500111118191100000000111111110000001111111111000011000011000011111111111111000000111111111111000000111111000000111100000700000011111111181911101112111111111111111111111111111100001111110000110000001118191111110011001112150000003211
1111000000000000001100000000111128291111111111110000110000001111111111111111111111111111000011112111000000110000111111000011111111001000111100000000000011000011282911111111110000111121110000111111111111001100110000110000001128290000113100321111111111111111
1111111111111111111111111111111111001111211111110000110000001111110011111111211111111111000011111111000000110000110011111121111111000000111111110000001111000011110011111111110000110011110000111110001315001118191111111111111118190032111111111111111111111111
1111111111111111111111111111111111111111111111111111111111111111111111111111111111111111111111111111111111111111111111111111111111111111111111111111111111111111111111111111112111111111111111111111111111111128291111111111111128291111111111111111111111111111
